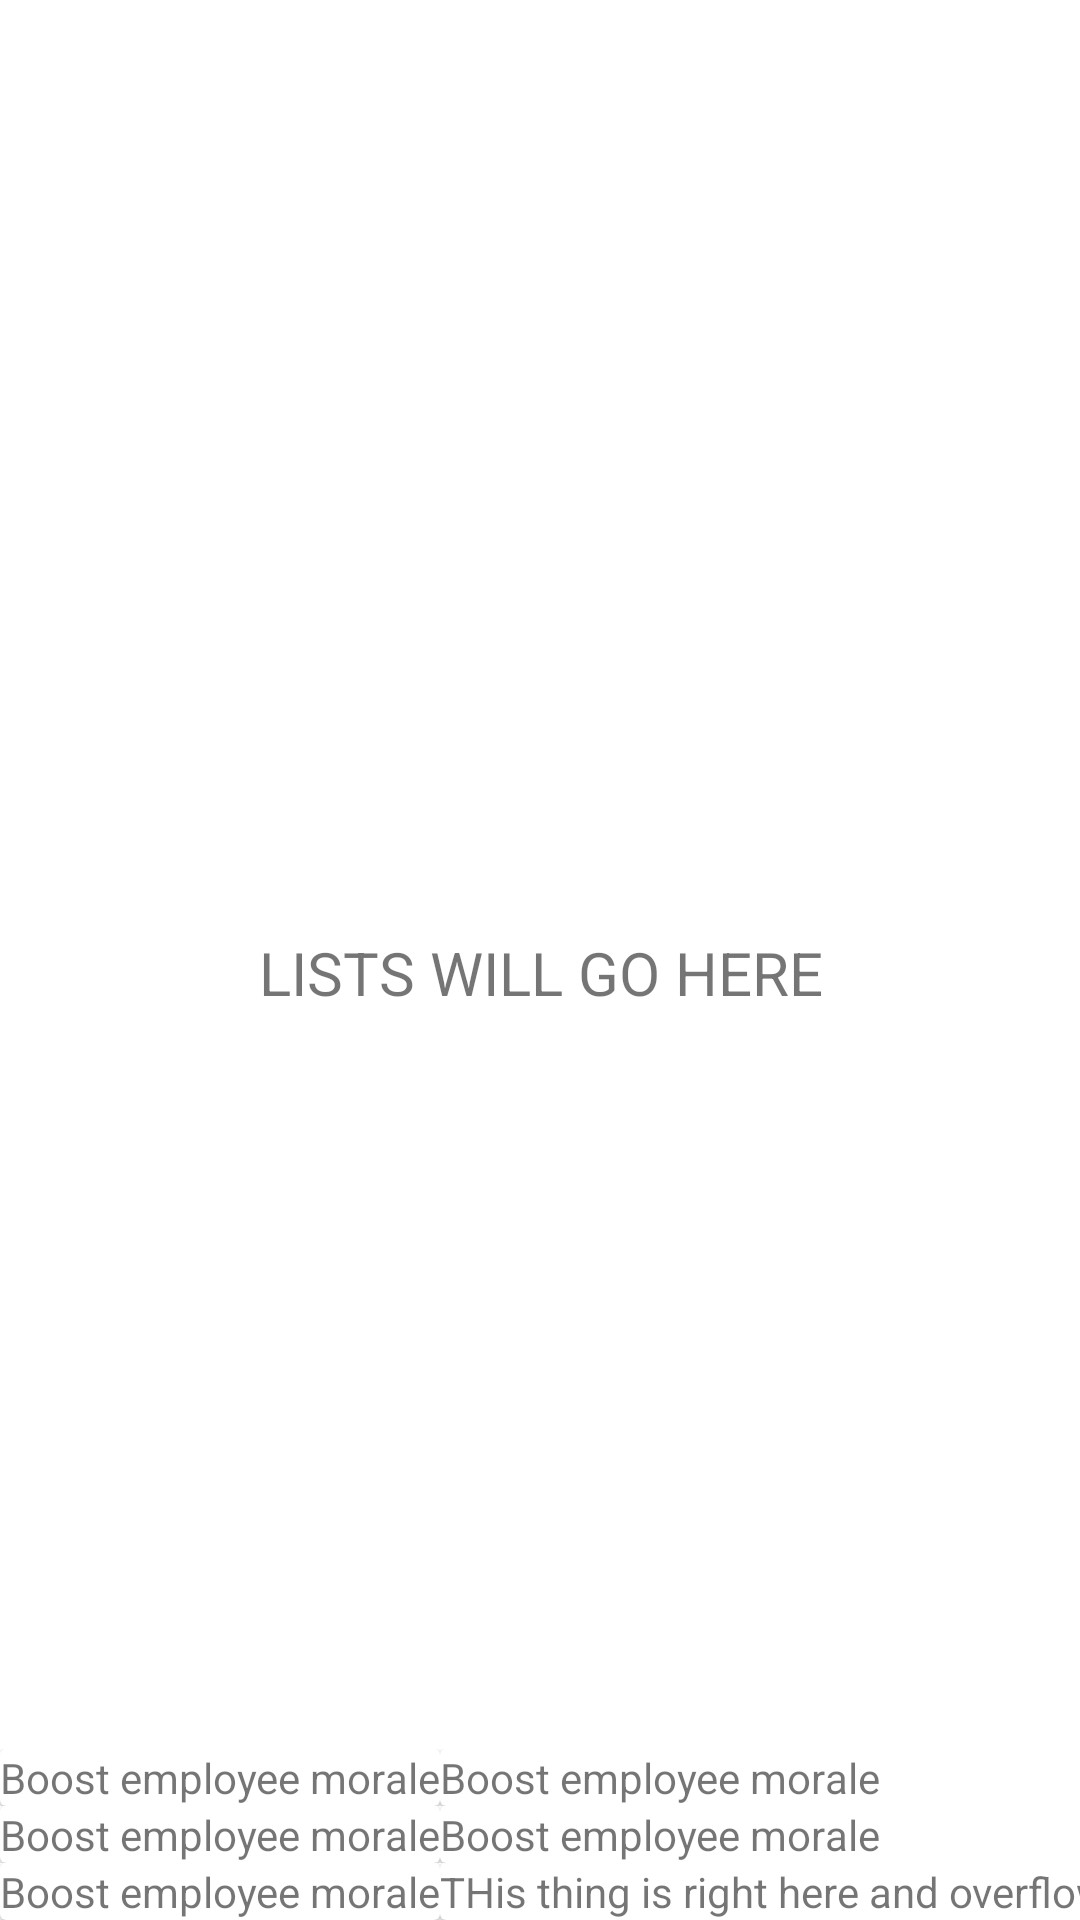

Here is an Android app screen rendered from its layout file. Give the layout XML and the strings, colors and styles it references.
<!-- AndroidManifest.xml: application theme Theme.SecurityOperationsDefense -->
<!-- res/layout/upgrade_list.xml -->
<?xml version="1.0" encoding="utf-8"?>
<androidx.constraintlayout.widget.ConstraintLayout xmlns:android="http://schemas.android.com/apk/res/android"
    xmlns:app="http://schemas.android.com/apk/res-auto"
    xmlns:tools="http://schemas.android.com/tools"
    android:layout_width="match_parent"
    android:layout_height="match_parent"
    tools:context=".ui.upgrades.BusAdvancementsFragment">

    <TextView
        android:id="@+id/text_gallery"
        android:layout_width="match_parent"
        android:layout_height="wrap_content"
        android:layout_marginStart="8dp"
        android:layout_marginTop="8dp"
        android:layout_marginEnd="8dp"
        android:text="LISTS WILL GO HERE"
        android:textAlignment="center"
        android:textSize="20sp"
        app:layout_constraintBottom_toBottomOf="parent"
        app:layout_constraintEnd_toEndOf="parent"
        app:layout_constraintStart_toStartOf="parent"
        app:layout_constraintTop_toTopOf="parent" />

    <LinearLayout
        android:layout_width="match_parent"
        android:layout_height="wrap_content"
        android:gravity="bottom"
        android:layout_gravity="bottom"
        app:layout_constraintBottom_toBottomOf="parent">

        <TableLayout
            android:id="@+id/bus_upgrades_list"
            android:layout_width="match_parent"
            android:layout_height="wrap_content"
            android:layout_weight="1"
            app:layout_constraintBottom_toBottomOf="parent">

            <TableRow
                android:layout_width="wrap_content"
                android:layout_height="match_parent">

                <androidx.cardview.widget.CardView
                    android:layout_width="match_parent"
                    android:layout_height="match_parent">

                    <TextView
                        android:layout_width="wrap_content"
                        android:layout_height="match_parent"
                        android:text="Boost employee morale" />
                </androidx.cardview.widget.CardView>

                <androidx.cardview.widget.CardView
                    android:layout_width="match_parent"
                    android:layout_height="match_parent">

                    <TextView
                        android:layout_width="match_parent"
                        android:layout_height="match_parent"
                        android:text="Boost employee morale" />
                </androidx.cardview.widget.CardView>

            </TableRow>

            <TableRow
                android:layout_width="wrap_content"
                android:layout_height="match_parent">

                <androidx.cardview.widget.CardView
                    android:layout_width="match_parent"
                    android:layout_height="match_parent">

                    <TextView
                        android:layout_width="match_parent"
                        android:layout_height="match_parent"
                        android:text="Boost employee morale" />
                </androidx.cardview.widget.CardView>

                <androidx.cardview.widget.CardView
                    android:layout_width="match_parent"
                    android:layout_height="match_parent">

                    <TextView
                        android:layout_width="match_parent"
                        android:layout_height="match_parent"
                        android:text="Boost employee morale" />
                </androidx.cardview.widget.CardView>

            </TableRow>

            <TableRow
                android:layout_width="wrap_content"
                android:layout_height="match_parent">

                <androidx.cardview.widget.CardView
                    android:layout_width="match_parent"
                    android:layout_height="match_parent">

                    <TextView
                        android:layout_width="match_parent"
                        android:layout_height="match_parent"
                        android:text="Boost employee morale" />
                </androidx.cardview.widget.CardView>

                <androidx.cardview.widget.CardView
                    android:layout_width="match_parent"
                    android:layout_height="match_parent">

                    <TextView
                        android:layout_width="match_parent"
                        android:layout_height="match_parent"
                        android:text="THis thing is right here and overflows" />
                </androidx.cardview.widget.CardView>

            </TableRow>


        </TableLayout>

    </LinearLayout>


</androidx.constraintlayout.widget.ConstraintLayout>
<!-- resources referenced by this layout -->
<resources>
  <style name="Theme.SecurityOperationsDefense" parent="Theme.MaterialComponents.DayNight.DarkActionBar">
          
          <item name="colorPrimary">@color/primary</item>
          <item name="colorPrimaryVariant">#666666</item>
          <item name="colorOnPrimary">@color/white</item>
          
          <item name="colorSecondary">@color/secondary</item>
          <item name="colorSecondaryVariant">#666666</item>
          <item name="colorOnSecondary">@color/black</item>
          
          <item name="android:statusBarColor" tools:targetApi="l">?attr/colorPrimaryVariant</item>
          
          <item name="windowActionBar">false</item>
          <item name="windowNoTitle">true</item>
      </style>
  <color name="primary">#FF210D</color>
  <color name="white">#FFFFFFFF</color>
  <color name="secondary">#FF9A0D</color>
  <color name="black">#FF000000</color>
</resources>
